6-way image classification set "MSTAR-10" from GitHub (Naelbest/mstar_with_machine_learning); label vocabulary: BMP-2 infantry fighting vehicle, BRDM-2 armored scout vehicle, BTR-60 armored personnel carrier, BTR-70 armored personnel carrier, ZIL-131 military truck, ZSU-23-4 self-propelled anti-aircraft gun.

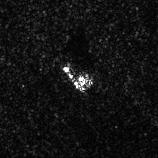
Label: ZSU-23-4 self-propelled anti-aircraft gun

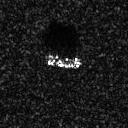
Label: BTR-60 armored personnel carrier

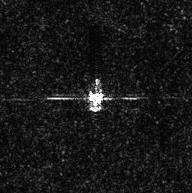
Label: ZIL-131 military truck

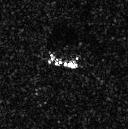
Label: BRDM-2 armored scout vehicle

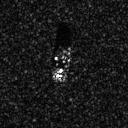
Label: BTR-70 armored personnel carrier

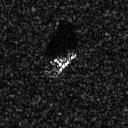
Label: BMP-2 infantry fighting vehicle
